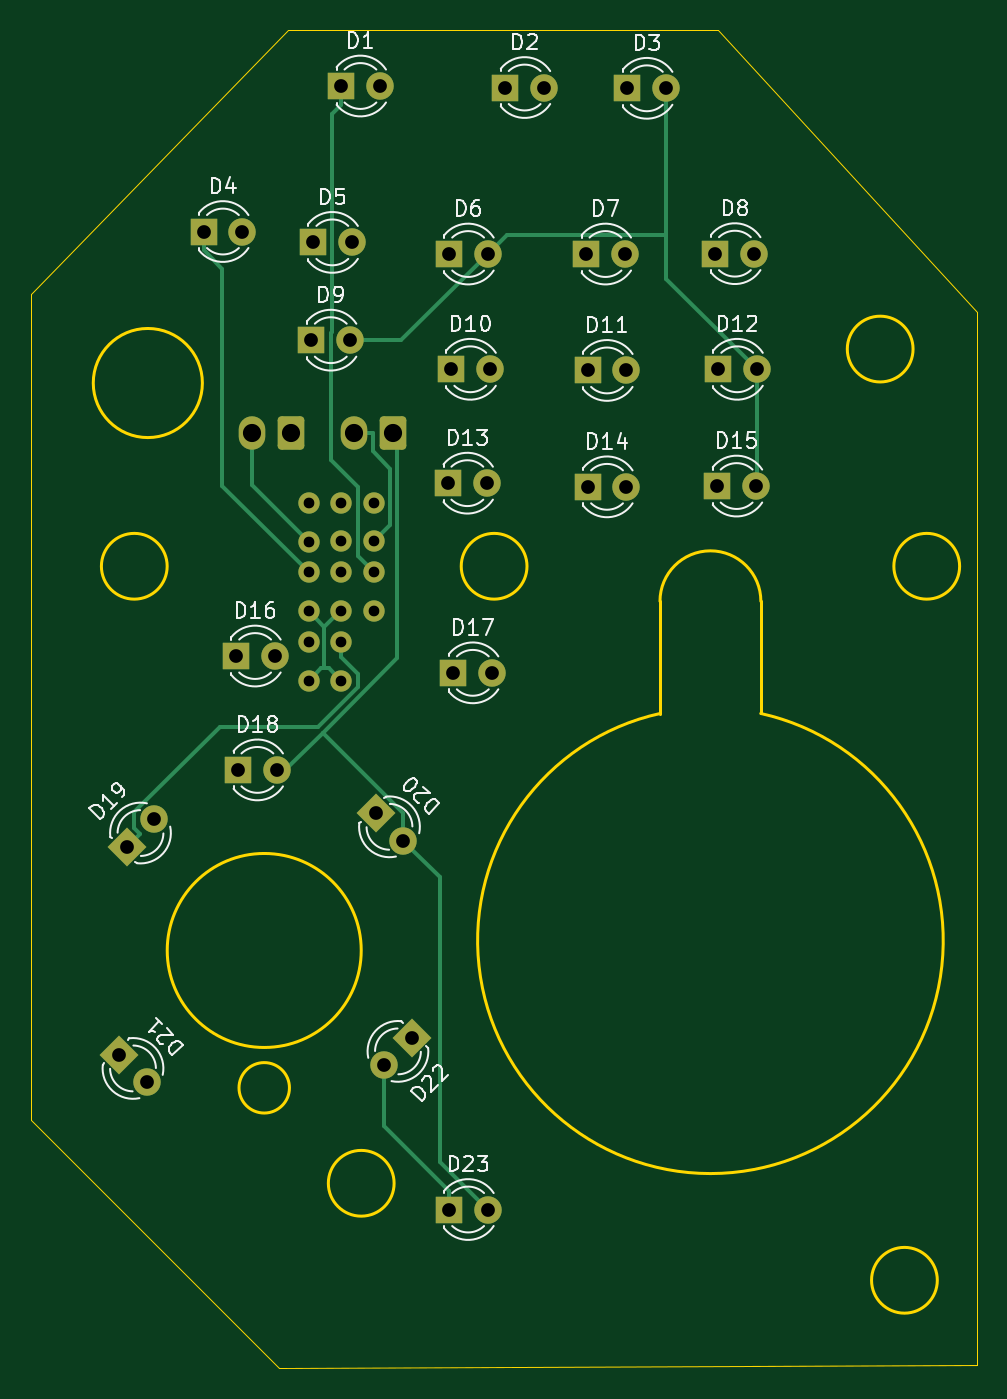
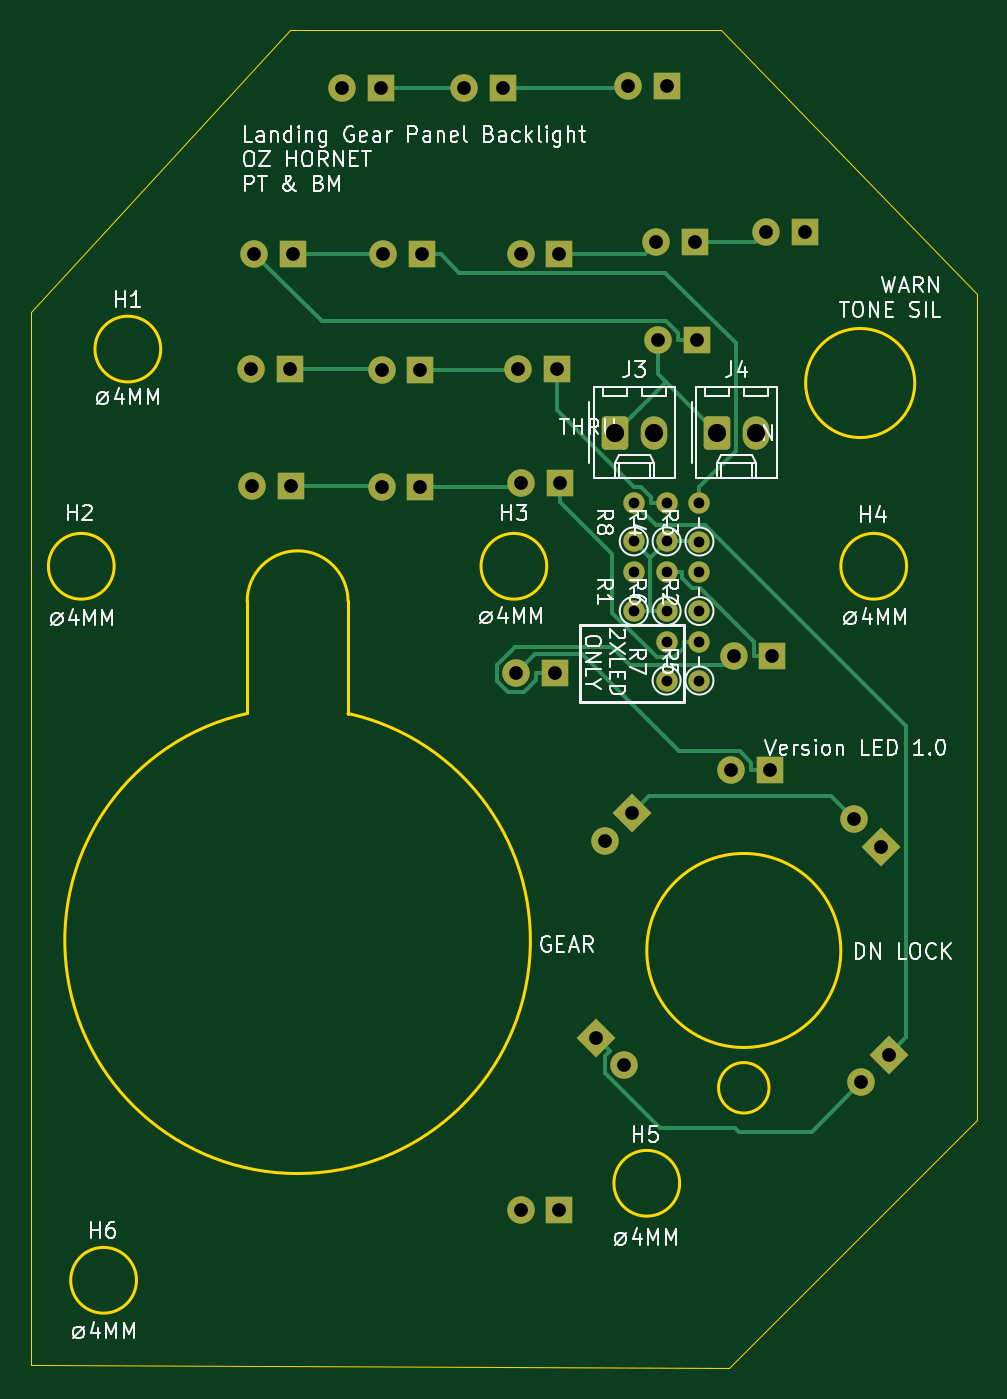
Circuit board: 11 layer files. Board 62.0 x 87.6 mm.
- bottom_copper: Landing Gear Panel PCB V2-B_Cu.gbr (11623 bytes)
- bottom_mask: Landing Gear Panel PCB V2-B_Mask.gbr (4102 bytes)
- paste: Landing Gear Panel PCB V2-B_Paste.gbr (480 bytes)
- bottom_silk: Landing Gear Panel PCB V2-B_Silkscreen.gbr (37334 bytes)
- outline: Landing Gear Panel PCB V2-Edge_Cuts.gbr (1949 bytes)
- top_copper: Landing Gear Panel PCB V2-F_Cu.gbr (9441 bytes)
- top_mask: Landing Gear Panel PCB V2-F_Mask.gbr (4102 bytes)
- paste: Landing Gear Panel PCB V2-F_Paste.gbr (480 bytes)
- top_silk: Landing Gear Panel PCB V2-F_Silkscreen.gbr (29062 bytes)
- drill: Landing Gear Panel PCB V2-NPTH.drl (298 bytes)
- drill: Landing Gear Panel PCB V2-PTH.drl (1480 bytes)

=== bottom_copper: Landing Gear Panel PCB V2-B_Cu.gbr (11623 bytes, source omitted) ===
=== bottom_mask: Landing Gear Panel PCB V2-B_Mask.gbr ===
%TF.GenerationSoftware,KiCad,Pcbnew,(6.0.7-1)-1*%
%TF.CreationDate,2023-10-29T11:46:33+10:00*%
%TF.ProjectId,Landing Gear Panel PCB V2,4c616e64-696e-4672-9047-656172205061,rev?*%
%TF.SameCoordinates,Original*%
%TF.FileFunction,Soldermask,Bot*%
%TF.FilePolarity,Negative*%
%FSLAX46Y46*%
G04 Gerber Fmt 4.6, Leading zero omitted, Abs format (unit mm)*
G04 Created by KiCad (PCBNEW (6.0.7-1)-1) date 2023-10-29 11:46:33*
%MOMM*%
%LPD*%
G01*
G04 APERTURE LIST*
G04 Aperture macros list*
%AMRoundRect*
0 Rectangle with rounded corners*
0 $1 Rounding radius*
0 $2 $3 $4 $5 $6 $7 $8 $9 X,Y pos of 4 corners*
0 Add a 4 corners polygon primitive as box body*
4,1,4,$2,$3,$4,$5,$6,$7,$8,$9,$2,$3,0*
0 Add four circle primitives for the rounded corners*
1,1,$1+$1,$2,$3*
1,1,$1+$1,$4,$5*
1,1,$1+$1,$6,$7*
1,1,$1+$1,$8,$9*
0 Add four rect primitives between the rounded corners*
20,1,$1+$1,$2,$3,$4,$5,0*
20,1,$1+$1,$4,$5,$6,$7,0*
20,1,$1+$1,$6,$7,$8,$9,0*
20,1,$1+$1,$8,$9,$2,$3,0*%
%AMRotRect*
0 Rectangle, with rotation*
0 The origin of the aperture is its center*
0 $1 length*
0 $2 width*
0 $3 Rotation angle, in degrees counterclockwise*
0 Add horizontal line*
21,1,$1,$2,0,0,$3*%
G04 Aperture macros list end*
%ADD10RoundRect,0.250000X0.620000X0.845000X-0.620000X0.845000X-0.620000X-0.845000X0.620000X-0.845000X0*%
%ADD11O,1.740000X2.190000*%
%ADD12R,1.800000X1.800000*%
%ADD13C,1.800000*%
%ADD14RotRect,1.800000X1.800000X45.000000*%
%ADD15RotRect,1.800000X1.800000X315.000000*%
%ADD16RotRect,1.800000X1.800000X225.000000*%
%ADD17C,1.400000*%
%ADD18O,1.400000X1.400000*%
G04 APERTURE END LIST*
D10*
%TO.C,J4*%
X80950000Y-65552000D03*
D11*
X78410000Y-65552000D03*
%TD*%
D10*
%TO.C,J3*%
X87630000Y-65552000D03*
D11*
X85090000Y-65552000D03*
%TD*%
D12*
%TO.C,D1*%
X84225000Y-42850000D03*
D13*
X86765000Y-42850000D03*
%TD*%
D12*
%TO.C,D2*%
X94975000Y-42950000D03*
D13*
X97515000Y-42950000D03*
%TD*%
D12*
%TO.C,D3*%
X102975000Y-43000000D03*
D13*
X105515000Y-43000000D03*
%TD*%
D12*
%TO.C,D4*%
X75222200Y-52376800D03*
D13*
X77762200Y-52376800D03*
%TD*%
D12*
%TO.C,D5*%
X82385000Y-53088000D03*
D13*
X84925000Y-53088000D03*
%TD*%
D12*
%TO.C,D6*%
X91275000Y-53850000D03*
D13*
X93815000Y-53850000D03*
%TD*%
D12*
%TO.C,D7*%
X100267000Y-53850000D03*
D13*
X102807000Y-53850000D03*
%TD*%
D12*
%TO.C,D8*%
X108739000Y-53824800D03*
D13*
X111279000Y-53824800D03*
%TD*%
D12*
%TO.C,D9*%
X82283400Y-59488800D03*
D13*
X84823400Y-59488800D03*
%TD*%
D12*
%TO.C,D10*%
X91415800Y-61394000D03*
D13*
X93955800Y-61394000D03*
%TD*%
D12*
%TO.C,D11*%
X100368000Y-61470000D03*
D13*
X102908000Y-61470000D03*
%TD*%
D12*
%TO.C,D12*%
X108891000Y-61394000D03*
D13*
X111431000Y-61394000D03*
%TD*%
D12*
%TO.C,D13*%
X91225000Y-68850000D03*
D13*
X93765000Y-68850000D03*
%TD*%
D12*
%TO.C,D14*%
X100368000Y-69090000D03*
D13*
X102908000Y-69090000D03*
%TD*%
D12*
%TO.C,D15*%
X108852000Y-69039200D03*
D13*
X111392000Y-69039200D03*
%TD*%
D12*
%TO.C,D16*%
X77330600Y-80166000D03*
D13*
X79870600Y-80166000D03*
%TD*%
D12*
%TO.C,D17*%
X91580600Y-81266000D03*
D13*
X94120600Y-81266000D03*
%TD*%
D12*
%TO.C,D18*%
X77480600Y-87621200D03*
D13*
X80020600Y-87621200D03*
%TD*%
D14*
%TO.C,D19*%
X70198400Y-92651600D03*
D13*
X71994451Y-90855549D03*
%TD*%
D15*
%TO.C,D20*%
X86498400Y-90448400D03*
D13*
X88294451Y-92244451D03*
%TD*%
D15*
%TO.C,D21*%
X69708200Y-106265000D03*
D13*
X71504251Y-108061051D03*
%TD*%
D16*
%TO.C,D22*%
X88850000Y-105150000D03*
D13*
X87053949Y-106946051D03*
%TD*%
D12*
%TO.C,D23*%
X91275000Y-116400000D03*
D13*
X93815000Y-116400000D03*
%TD*%
D17*
%TO.C,R1*%
X86400000Y-77220000D03*
D18*
X86400000Y-74680000D03*
%TD*%
D17*
%TO.C,R5*%
X82100000Y-81770000D03*
D18*
X82100000Y-79230000D03*
%TD*%
D17*
%TO.C,R3*%
X82100000Y-72670000D03*
D18*
X82100000Y-70130000D03*
%TD*%
D17*
%TO.C,R8*%
X86400000Y-72660000D03*
D18*
X86400000Y-70120000D03*
%TD*%
D17*
%TO.C,R7*%
X84250000Y-81770000D03*
D18*
X84250000Y-79230000D03*
%TD*%
D17*
%TO.C,R2*%
X82100000Y-77220000D03*
D18*
X82100000Y-74680000D03*
%TD*%
D17*
%TO.C,R4*%
X84250000Y-72660000D03*
D18*
X84250000Y-70120000D03*
%TD*%
D17*
%TO.C,R6*%
X84250000Y-77220000D03*
D18*
X84250000Y-74680000D03*
%TD*%
M02*

=== paste: Landing Gear Panel PCB V2-B_Paste.gbr ===
%TF.GenerationSoftware,KiCad,Pcbnew,(6.0.7-1)-1*%
%TF.CreationDate,2023-10-29T11:46:33+10:00*%
%TF.ProjectId,Landing Gear Panel PCB V2,4c616e64-696e-4672-9047-656172205061,rev?*%
%TF.SameCoordinates,Original*%
%TF.FileFunction,Paste,Bot*%
%TF.FilePolarity,Positive*%
%FSLAX46Y46*%
G04 Gerber Fmt 4.6, Leading zero omitted, Abs format (unit mm)*
G04 Created by KiCad (PCBNEW (6.0.7-1)-1) date 2023-10-29 11:46:33*
%MOMM*%
%LPD*%
G01*
G04 APERTURE LIST*
G04 APERTURE END LIST*
M02*

=== bottom_silk: Landing Gear Panel PCB V2-B_Silkscreen.gbr (37334 bytes, source omitted) ===
=== outline: Landing Gear Panel PCB V2-Edge_Cuts.gbr ===
%TF.GenerationSoftware,KiCad,Pcbnew,(6.0.7-1)-1*%
%TF.CreationDate,2023-10-29T11:46:34+10:00*%
%TF.ProjectId,Landing Gear Panel PCB V2,4c616e64-696e-4672-9047-656172205061,rev?*%
%TF.SameCoordinates,Original*%
%TF.FileFunction,Profile,NP*%
%FSLAX46Y46*%
G04 Gerber Fmt 4.6, Leading zero omitted, Abs format (unit mm)*
G04 Created by KiCad (PCBNEW (6.0.7-1)-1) date 2023-10-29 11:46:34*
%MOMM*%
%LPD*%
G01*
G04 APERTURE LIST*
%TA.AperFunction,Profile*%
%ADD10C,0.050000*%
%TD*%
%TA.AperFunction,Profile*%
%ADD11C,0.200000*%
%TD*%
G04 APERTURE END LIST*
D10*
X125831600Y-126593600D02*
X125882400Y-126593600D01*
X125831600Y-57658000D02*
X108915200Y-39166800D01*
X63906400Y-110540800D02*
X80162400Y-126796800D01*
D11*
X85547199Y-99441000D02*
G75*
G03*
X85547199Y-99441000I-6349999J0D01*
G01*
X105105199Y-83928017D02*
G75*
G03*
X111702278Y-83926482I3302001J-14877983D01*
G01*
D10*
X125882400Y-126593600D02*
X125831600Y-57658000D01*
D11*
X121672350Y-60071000D02*
G75*
G03*
X121672350Y-60071000I-2152650J0D01*
G01*
X124720350Y-74289123D02*
G75*
G03*
X124720350Y-74289123I-2152650J0D01*
G01*
X87699849Y-114681000D02*
G75*
G03*
X87699849Y-114681000I-2152649J0D01*
G01*
X123259850Y-121031000D02*
G75*
G03*
X123259850Y-121031000I-2152650J0D01*
G01*
X75148439Y-62293500D02*
G75*
G03*
X75148439Y-62293500I-3571239J0D01*
G01*
X111709199Y-76581000D02*
G75*
G03*
X105105201Y-76581000I-3301999J0D01*
G01*
X105105200Y-76581000D02*
X105105200Y-83928017D01*
D10*
X80162400Y-126796800D02*
X125831600Y-126593600D01*
D11*
X72843350Y-74289123D02*
G75*
G03*
X72843350Y-74289123I-2152650J0D01*
G01*
D10*
X63957200Y-56489600D02*
X63906400Y-110540800D01*
D11*
X96399349Y-74289123D02*
G75*
G03*
X96399349Y-74289123I-2152649J0D01*
G01*
D10*
X108915200Y-39166800D02*
X80721200Y-39166800D01*
D11*
X80848199Y-108432600D02*
G75*
G03*
X80848199Y-108432600I-1650999J0D01*
G01*
X111702278Y-83926482D02*
X111709200Y-76581000D01*
D10*
X80721200Y-39166800D02*
X63957200Y-56489600D01*
M02*

=== top_copper: Landing Gear Panel PCB V2-F_Cu.gbr (9441 bytes, source omitted) ===
=== top_mask: Landing Gear Panel PCB V2-F_Mask.gbr ===
%TF.GenerationSoftware,KiCad,Pcbnew,(6.0.7-1)-1*%
%TF.CreationDate,2023-10-29T11:46:33+10:00*%
%TF.ProjectId,Landing Gear Panel PCB V2,4c616e64-696e-4672-9047-656172205061,rev?*%
%TF.SameCoordinates,Original*%
%TF.FileFunction,Soldermask,Top*%
%TF.FilePolarity,Negative*%
%FSLAX46Y46*%
G04 Gerber Fmt 4.6, Leading zero omitted, Abs format (unit mm)*
G04 Created by KiCad (PCBNEW (6.0.7-1)-1) date 2023-10-29 11:46:33*
%MOMM*%
%LPD*%
G01*
G04 APERTURE LIST*
G04 Aperture macros list*
%AMRoundRect*
0 Rectangle with rounded corners*
0 $1 Rounding radius*
0 $2 $3 $4 $5 $6 $7 $8 $9 X,Y pos of 4 corners*
0 Add a 4 corners polygon primitive as box body*
4,1,4,$2,$3,$4,$5,$6,$7,$8,$9,$2,$3,0*
0 Add four circle primitives for the rounded corners*
1,1,$1+$1,$2,$3*
1,1,$1+$1,$4,$5*
1,1,$1+$1,$6,$7*
1,1,$1+$1,$8,$9*
0 Add four rect primitives between the rounded corners*
20,1,$1+$1,$2,$3,$4,$5,0*
20,1,$1+$1,$4,$5,$6,$7,0*
20,1,$1+$1,$6,$7,$8,$9,0*
20,1,$1+$1,$8,$9,$2,$3,0*%
%AMRotRect*
0 Rectangle, with rotation*
0 The origin of the aperture is its center*
0 $1 length*
0 $2 width*
0 $3 Rotation angle, in degrees counterclockwise*
0 Add horizontal line*
21,1,$1,$2,0,0,$3*%
G04 Aperture macros list end*
%ADD10RoundRect,0.250000X0.620000X0.845000X-0.620000X0.845000X-0.620000X-0.845000X0.620000X-0.845000X0*%
%ADD11O,1.740000X2.190000*%
%ADD12R,1.800000X1.800000*%
%ADD13C,1.800000*%
%ADD14RotRect,1.800000X1.800000X45.000000*%
%ADD15RotRect,1.800000X1.800000X315.000000*%
%ADD16RotRect,1.800000X1.800000X225.000000*%
%ADD17C,1.400000*%
%ADD18O,1.400000X1.400000*%
G04 APERTURE END LIST*
D10*
%TO.C,J4*%
X80950000Y-65552000D03*
D11*
X78410000Y-65552000D03*
%TD*%
D10*
%TO.C,J3*%
X87630000Y-65552000D03*
D11*
X85090000Y-65552000D03*
%TD*%
D12*
%TO.C,D1*%
X84225000Y-42850000D03*
D13*
X86765000Y-42850000D03*
%TD*%
D12*
%TO.C,D2*%
X94975000Y-42950000D03*
D13*
X97515000Y-42950000D03*
%TD*%
D12*
%TO.C,D3*%
X102975000Y-43000000D03*
D13*
X105515000Y-43000000D03*
%TD*%
D12*
%TO.C,D4*%
X75222200Y-52376800D03*
D13*
X77762200Y-52376800D03*
%TD*%
D12*
%TO.C,D5*%
X82385000Y-53088000D03*
D13*
X84925000Y-53088000D03*
%TD*%
D12*
%TO.C,D6*%
X91275000Y-53850000D03*
D13*
X93815000Y-53850000D03*
%TD*%
D12*
%TO.C,D7*%
X100267000Y-53850000D03*
D13*
X102807000Y-53850000D03*
%TD*%
D12*
%TO.C,D8*%
X108739000Y-53824800D03*
D13*
X111279000Y-53824800D03*
%TD*%
D12*
%TO.C,D9*%
X82283400Y-59488800D03*
D13*
X84823400Y-59488800D03*
%TD*%
D12*
%TO.C,D10*%
X91415800Y-61394000D03*
D13*
X93955800Y-61394000D03*
%TD*%
D12*
%TO.C,D11*%
X100368000Y-61470000D03*
D13*
X102908000Y-61470000D03*
%TD*%
D12*
%TO.C,D12*%
X108891000Y-61394000D03*
D13*
X111431000Y-61394000D03*
%TD*%
D12*
%TO.C,D13*%
X91225000Y-68850000D03*
D13*
X93765000Y-68850000D03*
%TD*%
D12*
%TO.C,D14*%
X100368000Y-69090000D03*
D13*
X102908000Y-69090000D03*
%TD*%
D12*
%TO.C,D15*%
X108852000Y-69039200D03*
D13*
X111392000Y-69039200D03*
%TD*%
D12*
%TO.C,D16*%
X77330600Y-80166000D03*
D13*
X79870600Y-80166000D03*
%TD*%
D12*
%TO.C,D17*%
X91580600Y-81266000D03*
D13*
X94120600Y-81266000D03*
%TD*%
D12*
%TO.C,D18*%
X77480600Y-87621200D03*
D13*
X80020600Y-87621200D03*
%TD*%
D14*
%TO.C,D19*%
X70198400Y-92651600D03*
D13*
X71994451Y-90855549D03*
%TD*%
D15*
%TO.C,D20*%
X86498400Y-90448400D03*
D13*
X88294451Y-92244451D03*
%TD*%
D15*
%TO.C,D21*%
X69708200Y-106265000D03*
D13*
X71504251Y-108061051D03*
%TD*%
D16*
%TO.C,D22*%
X88850000Y-105150000D03*
D13*
X87053949Y-106946051D03*
%TD*%
D12*
%TO.C,D23*%
X91275000Y-116400000D03*
D13*
X93815000Y-116400000D03*
%TD*%
D17*
%TO.C,R1*%
X86400000Y-77220000D03*
D18*
X86400000Y-74680000D03*
%TD*%
D17*
%TO.C,R5*%
X82100000Y-81770000D03*
D18*
X82100000Y-79230000D03*
%TD*%
D17*
%TO.C,R3*%
X82100000Y-72670000D03*
D18*
X82100000Y-70130000D03*
%TD*%
D17*
%TO.C,R8*%
X86400000Y-72660000D03*
D18*
X86400000Y-70120000D03*
%TD*%
D17*
%TO.C,R7*%
X84250000Y-81770000D03*
D18*
X84250000Y-79230000D03*
%TD*%
D17*
%TO.C,R2*%
X82100000Y-77220000D03*
D18*
X82100000Y-74680000D03*
%TD*%
D17*
%TO.C,R4*%
X84250000Y-72660000D03*
D18*
X84250000Y-70120000D03*
%TD*%
D17*
%TO.C,R6*%
X84250000Y-77220000D03*
D18*
X84250000Y-74680000D03*
%TD*%
M02*

=== paste: Landing Gear Panel PCB V2-F_Paste.gbr ===
%TF.GenerationSoftware,KiCad,Pcbnew,(6.0.7-1)-1*%
%TF.CreationDate,2023-10-29T11:46:32+10:00*%
%TF.ProjectId,Landing Gear Panel PCB V2,4c616e64-696e-4672-9047-656172205061,rev?*%
%TF.SameCoordinates,Original*%
%TF.FileFunction,Paste,Top*%
%TF.FilePolarity,Positive*%
%FSLAX46Y46*%
G04 Gerber Fmt 4.6, Leading zero omitted, Abs format (unit mm)*
G04 Created by KiCad (PCBNEW (6.0.7-1)-1) date 2023-10-29 11:46:32*
%MOMM*%
%LPD*%
G01*
G04 APERTURE LIST*
G04 APERTURE END LIST*
M02*

=== top_silk: Landing Gear Panel PCB V2-F_Silkscreen.gbr (29062 bytes, source omitted) ===
=== drill: Landing Gear Panel PCB V2-NPTH.drl ===
M48
; DRILL file {KiCad (6.0.7-1)-1} date Sunday, 29 October 2023 at 11:46:42 am
; FORMAT={-:-/ absolute / metric / decimal}
; #@! TF.CreationDate,2023-10-29T11:46:42+10:00
; #@! TF.GenerationSoftware,Kicad,Pcbnew,(6.0.7-1)-1
; #@! TF.FileFunction,NonPlated,1,2,NPTH
FMAT,2
METRIC
%
G90
G05
T0
M30

=== drill: Landing Gear Panel PCB V2-PTH.drl ===
M48
; DRILL file {KiCad (6.0.7-1)-1} date Sunday, 29 October 2023 at 11:46:42 am
; FORMAT={-:-/ absolute / metric / decimal}
; #@! TF.CreationDate,2023-10-29T11:46:42+10:00
; #@! TF.GenerationSoftware,Kicad,Pcbnew,(6.0.7-1)-1
; #@! TF.FileFunction,Plated,1,2,PTH
FMAT,2
METRIC
; #@! TA.AperFunction,Plated,PTH,ComponentDrill
T1C0.700
; #@! TA.AperFunction,Plated,PTH,ComponentDrill
T2C0.900
; #@! TA.AperFunction,Plated,PTH,ComponentDrill
T3C1.190
%
G90
G05
T1
X82.1Y-70.13
X82.1Y-72.67
X82.1Y-74.68
X82.1Y-77.22
X82.1Y-79.23
X82.1Y-81.77
X84.25Y-70.12
X84.25Y-72.66
X84.25Y-74.68
X84.25Y-77.22
X84.25Y-79.23
X84.25Y-81.77
X86.4Y-70.12
X86.4Y-72.66
X86.4Y-74.68
X86.4Y-77.22
T2
X69.708Y-106.265
X70.198Y-92.652
X71.504Y-108.061
X71.994Y-90.856
X75.222Y-52.377
X77.331Y-80.166
X77.481Y-87.621
X77.762Y-52.377
X79.871Y-80.166
X80.021Y-87.621
X82.283Y-59.489
X82.385Y-53.088
X84.225Y-42.85
X84.823Y-59.489
X84.925Y-53.088
X86.498Y-90.448
X86.765Y-42.85
X87.054Y-106.946
X88.294Y-92.244
X88.85Y-105.15
X91.225Y-68.85
X91.275Y-53.85
X91.275Y-116.4
X91.416Y-61.394
X91.581Y-81.266
X93.765Y-68.85
X93.815Y-53.85
X93.815Y-116.4
X93.956Y-61.394
X94.121Y-81.266
X94.975Y-42.95
X97.515Y-42.95
X100.267Y-53.85
X100.368Y-61.47
X100.368Y-69.09
X102.807Y-53.85
X102.908Y-61.47
X102.908Y-69.09
X102.975Y-43.0
X105.515Y-43.0
X108.739Y-53.825
X108.852Y-69.039
X108.891Y-61.394
X111.279Y-53.825
X111.392Y-69.039
X111.431Y-61.394
T3
X78.41Y-65.552
X80.95Y-65.552
X85.09Y-65.552
X87.63Y-65.552
T0
M30

